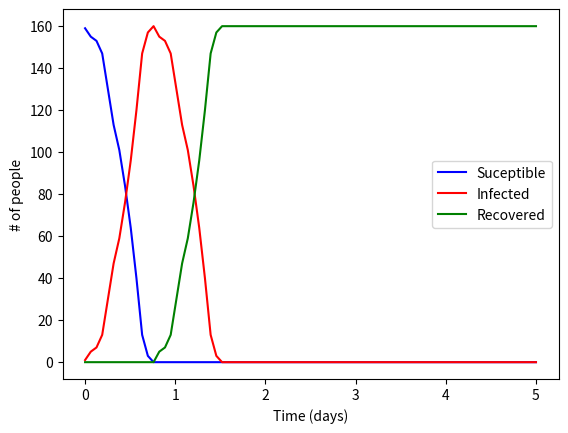

This figure's Python source:
import numpy as np
import pandas as pd
import random
import matplotlib.pyplot as plt



# Case 1
D = 5
N = 160
radius = 0.6
recovery_rate = 0.5
recovery_rounds = 12

time = np.linspace(0, 5, 80)

def plot_SIR(df):
    plt.ylabel('# of people')
    plt.xlabel('Time (days)')
    plt.plot(time, SIR_df['S'], color = 'blue', label = 'Suceptible' )
    plt.plot(time, SIR_df['I'], color = 'red', label = 'Infected')
    plt.plot(time, SIR_df['R'], color='green', label='Recovered')
    plt.legend()
    plt.show()

def get_SIR_numbers(df):
    suceptible = len(df[df['state'] == 'S'])
    infected = len(df[df['state'] == 'I'])
    recovered = len(df[df['state'] == 'R'])
    
    return (suceptible, infected, recovered)

def generate_position():
    theta = random.random() * 2 * np.pi
    r = np.sqrt(random.random()) * (D / 2)
    
    
    x = r * np.cos(theta)
    y = r * np.sin(theta)
    
    return (x, y)

def get_suceptible_coord(df):
    people = df[df['state'] == 'S']
    return (people.x, people.y)

def get_infected_coord(df):
    people = df[df['state'] == 'I']
    return (people.x, people.y)

def get_recovered_coord(df):
    people = df[df['state'] == 'R']
    return (people.x, people.y)

def plot_current_state(df):
    X_s, Y_s = get_suceptible_coord(df)
    X_i, Y_i = get_infected_coord(df)
    X_r, Y_r = get_recovered_coord(df)

    fig, ax = plt.subplots()
    circle = plt.Circle((0, 0), D / 2, color='black', fill=False, linewidth=2)
    ax.add_patch(circle)
    
    ax.set_aspect('equal')
    plt.scatter(X_i, Y_i, color = 'red')
    plt.scatter(X_s, Y_s, color = 'blue')
    plt.scatter(X_r, Y_r, color = 'green')
    plt.show()

def iterate_recovered(df):
    infecteds = df[df['state'] == 'I']
    
    for idx, infected in infecteds.iterrows():
        if infected.infected_rounds == recovery_rounds:
            df.loc[df['id'] == idx, 'state'] = 'R'
        else:
            df.loc[df['id'] == idx, 'infected_rounds'] += 1
    
def iterate_infection(df):
    infecteds = df[ df['state'] == 'I']
    suceptibles = df[ df['state'] == 'S']
    
    for idx, infected in infecteds.iterrows():
        x, y, state, inf_round, _id = infected
        infected_position = np.array([x, y])
        
        # get distances
        for idx_2, suceptible in suceptibles.iterrows():
            x, y, state, inf_round, _id = suceptible
            suceptible_position = np.array([x, y])
            
            distance = np.linalg.norm(infected_position - suceptible_position)
            
            if distance < radius: df.loc[df['id'] == idx_2, 'state'] = 'I'


df = pd.DataFrame(columns=['x', 'y', 'state', 'infected_rounds', 'id'])

for i in range(N):
    x, y = generate_position()
    df.loc[len(df)] = [ x, y, 'S', 0, i]
    
# Choose our Infected
chosen_one = random.randint(0, N-1)

df.loc[df['id'] == chosen_one, 'state'] = 'I'


SIR_df = pd.DataFrame(columns=['S', 'I', 'R'])

for t in time:
    SIR_df.loc[len(SIR_df)] = get_SIR_numbers(df)
    print(SIR_df)
    
    # plot_current_state(df)
    iterate_infection(df)
    iterate_recovered(df)
    

plot_SIR(df)